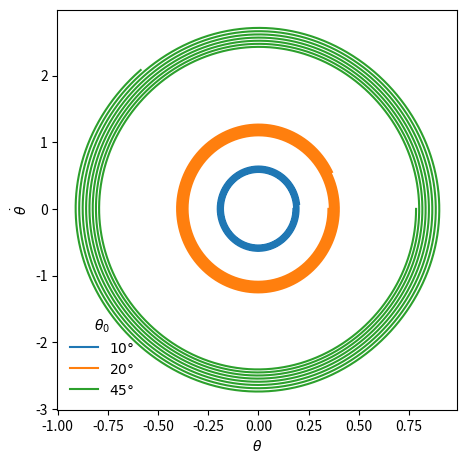

This chart was generated by the following Python code:
# This file plots \theta vs \theta for a simple pendulum without drag force.
from cmath import sin
import math
import numpy as np
import matplotlib.pyplot as plt


g = 9.81; #gravitational constant
L = 1     #rod length 1m
#mu = 1.81 * 1e-5     #air viscosity
#rho = 1.225     #air density
#m = 0.1       #sphere's mass 
#D = 0.01     #1cm = 0.01m
#epsilon = 3*math.pi*mu*D/m        #the dimensionless term 
tau = 2*math.pi*math.sqrt(L/g)
tf = 8 * tau
#theta_0 = 5 * math.pi / 180
x0 = 0
dt = 1e-3 * tau
#depsilon_vec = [1e-2,1e-1,1]
dtheta_vec = [math.pi/18,math.pi/9,math.pi/4]

Lx = 5;# in
Ly = 5;# in
plt.figure(figsize=[Lx, Ly])
ax = plt.axes([0.15, 0.15, 0.8, 0.8])
plt.xlabel("$\\theta$")
plt.ylabel( "$\dot{\\theta}$")
lines = [];
tM=math.floor(tf/dt);
t=np.linspace(0,tf,tM); 

for p in range(len(dtheta_vec)):
    x=np.zeros(tM);
    x[0] = x0;
    theta =np.zeros(tM);
    theta[0] = dtheta_vec[p];
    #epsilon = depsilon_vec[p]
    epsilon = 1
    for i in range(tM-1):
        x[i+1] = x[i] - dt * (g/L) * math.sin(theta[i]);       
        theta[i+1] = theta[i] + dt * x[i];

    lines += plt.plot(theta,x, label="$" + str(round(theta[0]*180/math.pi)) + "$" + "$\\degree$");
    

labels = [l.get_label() for l in lines]
plt.legend(lines, labels, frameon=False, title="$\\theta_{0}$")
plt.savefig('no_drag_dot.png')
plt.show()
